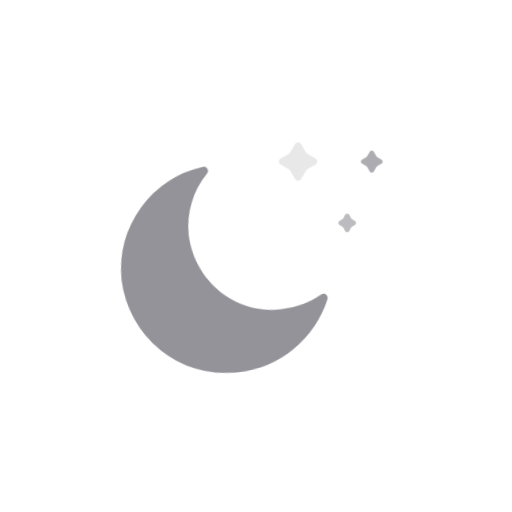
t = 0.00 s
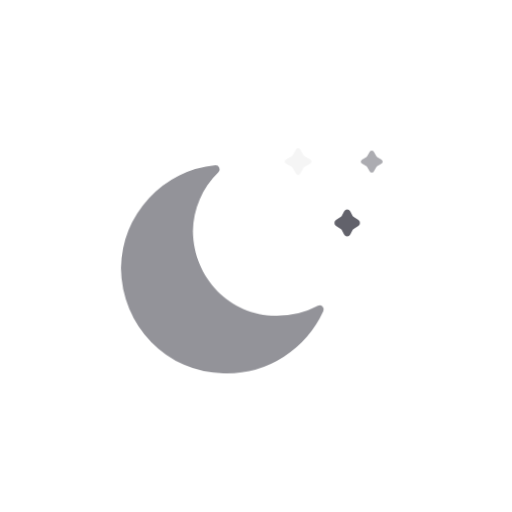
t = 2.80 s
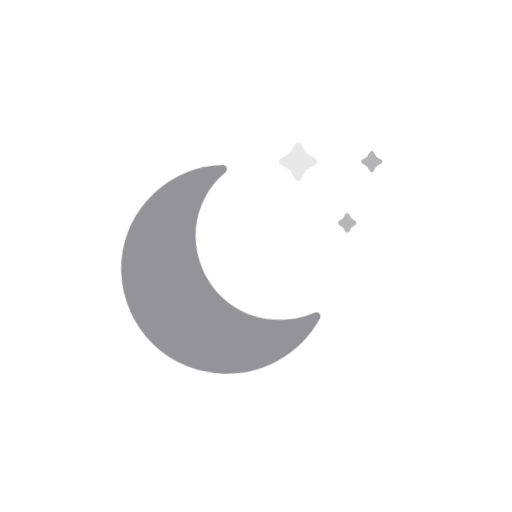
t = 4.11 s
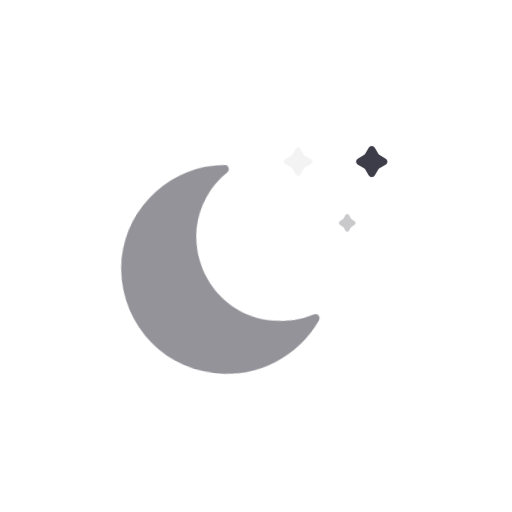
t = 5.43 s
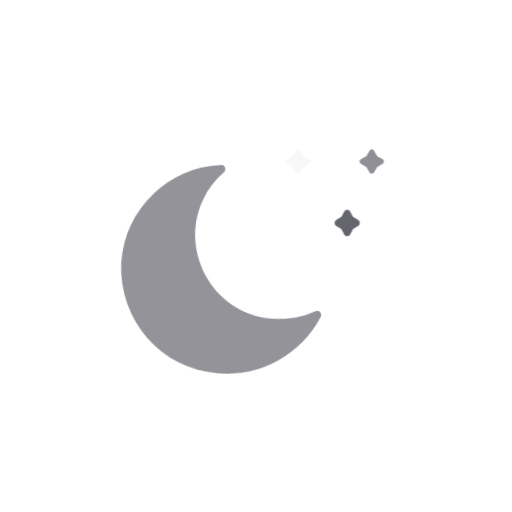
t = 6.74 s
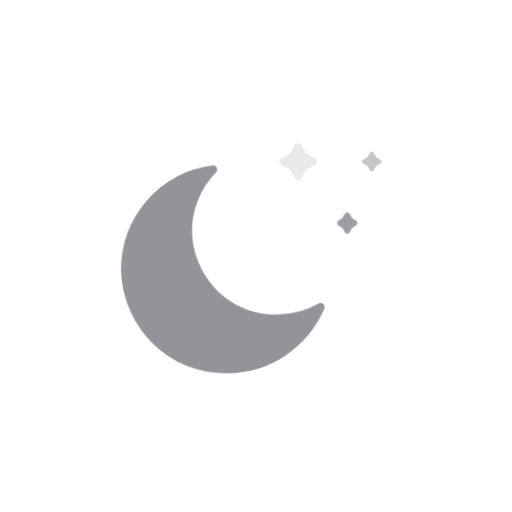
t = 8.05 s

The animated SVG that drew these frames (rendered in a browser with its animation timeline set to each time). Animation: 2 CSS @keyframes rules; frames cover the first 8.05 s, repeats indefinitely.

<svg xmlns="http://www.w3.org/2000/svg" width="146" height="146" viewBox="0 0 146 146"><title>Clear night</title><style>.a{transform-box:fill-box;transform-origin:center}@keyframes rock{0%,100%{transform:rotate(-6deg)}50%{transform:rotate(6deg)}}.rock{animation:rock 10.5s ease-in-out infinite}@keyframes twinkle{0%,100%{opacity:1;transform:scale(1)}50%{opacity:.25;transform:scale(.6)}}.twinkle{animation:twinkle 4.2s ease-in-out infinite}@media (prefers-reduced-motion:reduce){.a{animation:none}}</style><g transform="translate(34.5 39.57)"><g transform="translate(-1417.035 -498.848)"><g class="a rock"><path d="M18.25,56.961a29.49,29.49,0,0,1-9.337-6.314A30.191,30.191,0,0,1,2.52,41.241,30.683,30.683,0,0,1,0,29.658v-.04a30.454,30.454,0,0,1,7.743-20A29.182,29.182,0,0,1,26.554.005a1.129,1.129,0,0,1,1.139.668,1.174,1.174,0,0,1-.246,1.319,23.732,23.732,0,0,0-7.058,16.863C20.715,32.236,31.218,42.716,44.3,42.716l.333,0h.013a24.418,24.418,0,0,0,11.637-3A1.112,1.112,0,0,1,57.6,39.9a1.176,1.176,0,0,1,.254,1.323,30.611,30.611,0,0,1-11.137,13.15,29.636,29.636,0,0,1-16.313,4.9h-.249c-.183,0-.369.005-.553.005A28.841,28.841,0,0,1,18.25,56.961Z" transform="translate(1417.035 506.443)" fill="#939399"/></g><g class="a twinkle"><path d="M5.633,1.508a1,1,0,0,1,1.734,0L8.738,3.893a1,1,0,0,0,.369.369l2.385,1.371a1,1,0,0,1,0,1.734L9.107,8.738a1,1,0,0,0-.369.369L7.367,11.492a1,1,0,0,1-1.734,0L4.262,9.107a1,1,0,0,0-.369-.369L1.508,7.367a1,1,0,0,1,0-1.734L3.893,4.262a1,1,0,0,0,.369-.369Z" transform="translate(1461.035 498.848)" fill="#e8e8e8"/></g><g class="a twinkle" style="animation-delay:-1.4s"><path d="M3.612,1.717a1,1,0,0,1,1.776,0l.631,1.219a1,1,0,0,0,.35.383l1.311.838a1,1,0,0,1,0,1.686L6.369,6.68a1,1,0,0,0-.35.383L5.388,8.283a1,1,0,0,1-1.776,0L2.981,7.064a1,1,0,0,0-.35-.383L1.32,5.843a1,1,0,0,1,0-1.686L2.631,3.32a1,1,0,0,0,.35-.383Z" transform="translate(1477.035 517.848)" fill="#62626b"/></g><g class="a twinkle" style="animation-delay:-2.8s"><path d="M4.633,1.508a1,1,0,0,1,1.734,0l1.006,1.75a1,1,0,0,0,.369.369l1.75,1.006a1,1,0,0,1,0,1.734L7.742,7.373a1,1,0,0,0-.369.369L6.367,9.492a1,1,0,0,1-1.734,0L3.627,7.742a1,1,0,0,0-.369-.369L1.508,6.367a1,1,0,0,1,0-1.734l1.75-1.006a1,1,0,0,0,.369-.369Z" transform="translate(1483.035 499.848)" fill="#3b3b47"/></g></g></g></svg>
